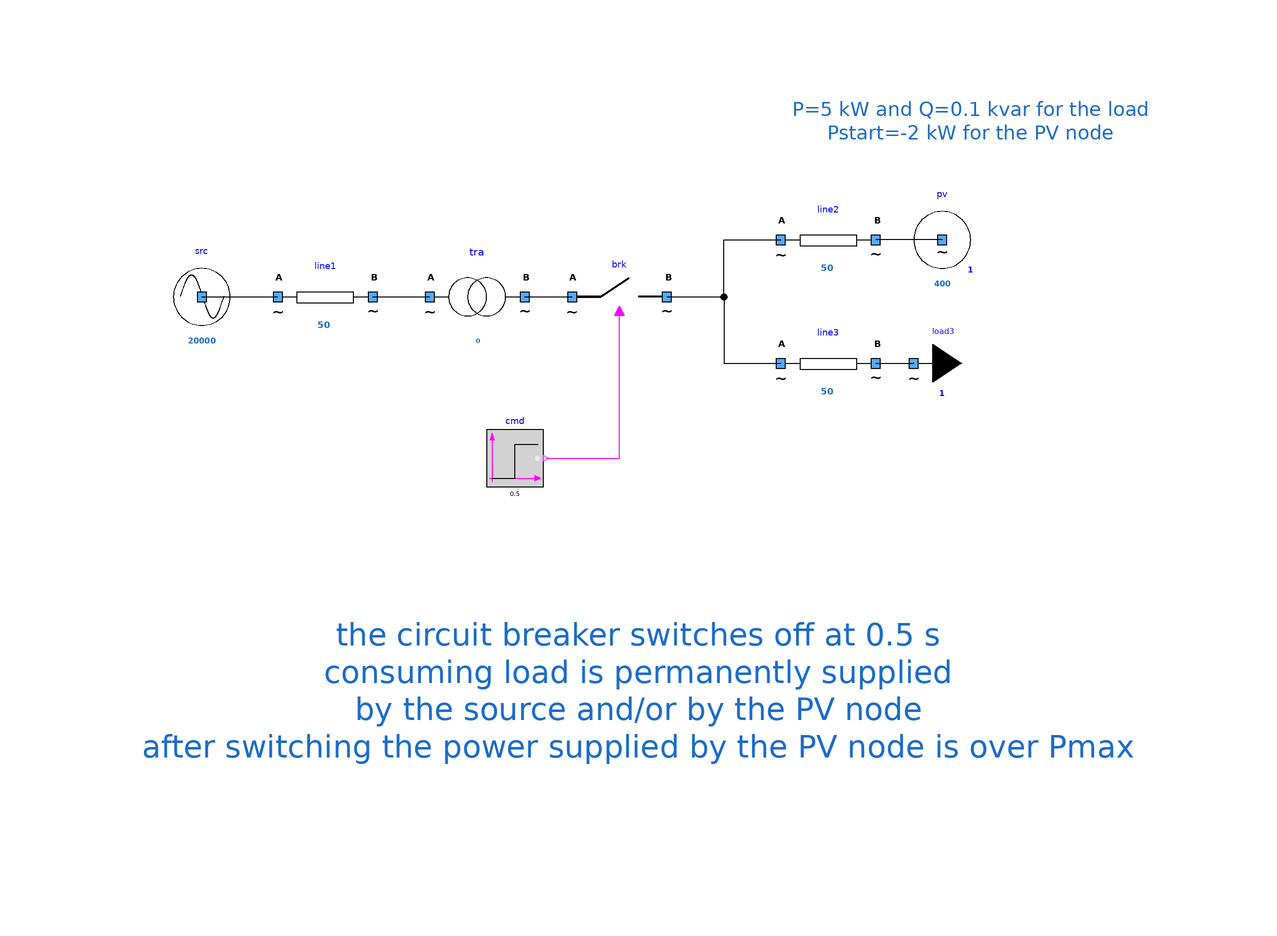

This picture is the connection diagram that the Modelica source below describes through its graphical annotations.

model Islanding1 "Two loads with opposite breakers"
        extends Icons.myExample;
        Components.mySource src(UNom = 20000) annotation (
          Placement(visible = true, transformation(origin = {-88, 30}, extent = {{-10, -10}, {10, 10}}, rotation = 0)));
        Components.myBreaker brk annotation (
          Placement(transformation(extent = {{-10, 20}, {10, 40}})));
        Components.myPVNode pv(Pmax(displayUnit = "kW") = -8000, UNom(displayUnit = "V") = 400) annotation (
          Placement(visible = true, transformation(origin = {68, 42}, extent = {{-10, -10}, {10, 10}}, rotation = 0)));
        Components.myLoad load3(P(displayUnit = "W") = 5000, Q(displayUnit = "var") = 100, UNom(displayUnit = "V") = 400) annotation (
          Placement(visible = true, transformation(origin = {62, 16}, extent = {{-10, -10}, {10, 10}}, rotation = 0)));
        Components.myLine line2(B = 0.01, G = 0.01, Imax = 50, R = 0.1, UNom(displayUnit = "V") = 400) annotation (
          Placement(visible = true, transformation(origin = {44, 42}, extent = {{-10, -10}, {10, 10}}, rotation = 0)));
        Components.myLine line3(B = 0.01, G = 0.01, Imax = 50, R = 0.1, UNom(displayUnit = "V") = 400) annotation (
          Placement(visible = true, transformation(origin = {44, 16}, extent = {{-10, -10}, {10, 10}}, rotation = 0)));
        Modelica.Blocks.Sources.BooleanStep cmd(startTime = 0.5, startValue = false) annotation (
          Placement(transformation(extent = {{-6, -6}, {6, 6}}, rotation = 0, origin = {-22, -4})));
        Components.myLine line1(UNom = 20000, Imax = 50, R = 0.1) annotation (
          Placement(visible = true, transformation(origin = {-62, 30}, extent = {{-10, -10}, {10, 10}}, rotation = 0)));
        Components.myTransformer tra(UNomA = 20000, UNomB = 400, R = 0.1) annotation (
          Placement(transformation(extent = {{-40, 20}, {-20, 40}})));
      equation
        connect(pv.terminal, line2.terminalB) annotation (
          Line(points = {{68, 42}, {60, 42}, {60, 42}, {54, 42}}, color = {0, 0, 0}));
        connect(line3.terminalB, load3.terminal) annotation (
          Line(points = {{54, 16}, {62, 16}, {62, 16.02}, {61.96, 16.02}}, color = {0, 0, 0}));
        connect(brk.terminalB, line2.terminalA) annotation (
          Line(points = {{10, 30}, {22, 30}, {22, 42}, {34, 42}}, color = {0, 0, 0}));
        connect(brk.terminalB, line3.terminalA) annotation (
          Line(points = {{10, 30}, {22, 30}, {22, 16}, {34, 16}}, color = {0, 0, 0}));
        connect(cmd.y, brk.BrkOpen) annotation (
          Line(points = {{-15.4, -4}, {0, -4}, {0, 27}}, color = {255, 0, 255}));
        connect(src.terminal, line1.terminalA) annotation (
          Line(points = {{-88, 30}, {-72, 30}}, color = {0, 0, 0}));
        connect(line1.terminalB, tra.terminalA) annotation (
          Line(points = {{-52, 30}, {-40, 30}}, color = {0, 0, 0}));
        connect(tra.terminalB, brk.terminalA) annotation (
          Line(points = {{-20, 30}, {-10, 30}}, color = {0, 0, 0}));
        annotation (
          Icon(coordinateSystem(preserveAspectRatio = false)),
          Diagram(coordinateSystem(preserveAspectRatio = false), graphics={  Text(lineColor = {28, 108, 200}, extent = {{-116, -16}, {124, -90}}, fontSize = 12, textString = "the circuit breaker switches off at 0.5 s
consuming load is permanently supplied
by the source and/or by the PV node
after switching the power supplied by the PV node is over Pmax"), Text(lineColor = {28, 108, 200}, extent = {{36, 78}, {112, 56}}, fontSize = 12, textString = "P=5 kW and Q=0.1 kvar for the load
Pstart=-2 kW for the PV node")}),
          experiment(StopTime = 1));
      end Islanding1;